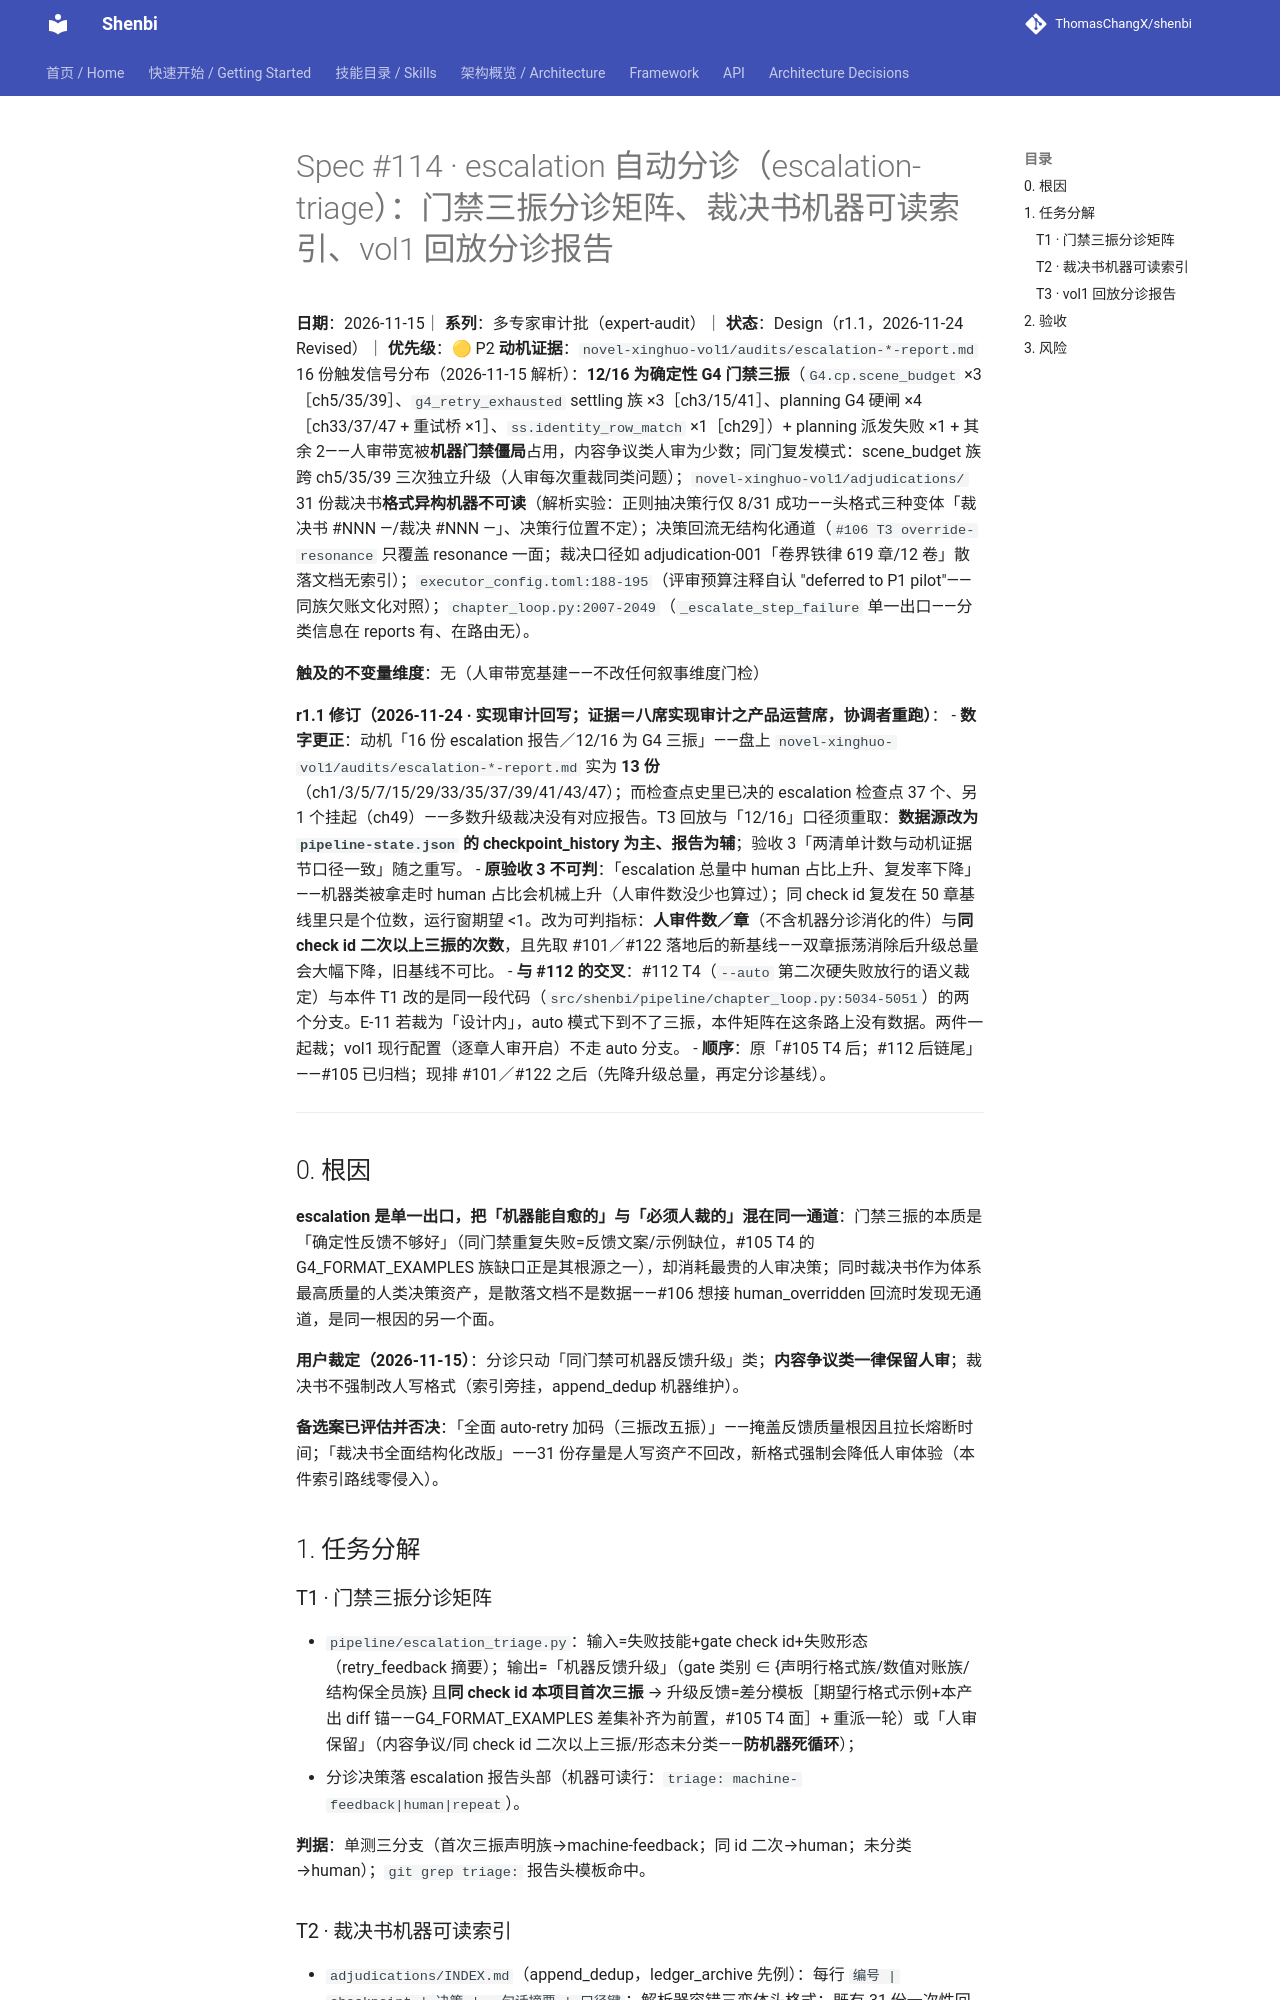

repository: ThomasChangX/shenbi · page: superpowers/specs/2026-11-15-spec114-escalation-triage/index.html · generator: mkdocs

# Spec #114 · escalation 自动分诊（escalation-triage）：门禁三振分诊矩阵、裁决书机器可读索引、vol1 回放分诊报告

**日期**：2026-11-15｜ **系列**：多专家审计批（expert-audit）｜ **状态**：Design（r1.1，2026-11-24 Revised）｜ **优先级**：🟡 P2
**动机证据**：`novel-xinghuo-vol1/audits/escalation-*-report.md` 16 份触发信号分布（2026-11-15 解析）：**12/16 为确定性 G4 门禁三振**（`G4.cp.scene_budget` ×3［ch5/35/39］、`g4_retry_exhausted` settling 族 ×3［ch3/15/41］、planning G4 硬闸 ×4［ch33/37/47 + 重试桥 ×1］、`ss.identity_row_match` ×1［ch29］）+ planning 派发失败 ×1 + 其余 2——人审带宽被**机器门禁僵局**占用，内容争议类人审为少数；同门复发模式：scene_budget 族跨 ch5/35/39 三次独立升级（人审每次重裁同类问题）；`novel-xinghuo-vol1/adjudications/` 31 份裁决书**格式异构机器不可读**（解析实验：正则抽决策行仅 8/31 成功——头格式三种变体「裁决书 #NNN —/裁决 #NNN —」、决策行位置不定）；决策回流无结构化通道（`#106 T3 override-resonance` 只覆盖 resonance 一面；裁决口径如 adjudication-001「卷界铁律 619 章/12 卷」散落文档无索引）；`executor_config.toml:188-195`（评审预算注释自认 "deferred to P1 pilot"——同族欠账文化对照）；`chapter_loop.py:2007-2049`（`_escalate_step_failure` 单一出口——分类信息在 reports 有、在路由无）。

**触及的不变量维度**：无（人审带宽基建——不改任何叙事维度门检）

**r1.1 修订（2026-11-24 · 实现审计回写；证据＝八席实现审计之产品运营席，协调者重跑）**：
- **数字更正**：动机「16 份 escalation 报告／12/16 为 G4 三振」——盘上 `novel-xinghuo-vol1/audits/escalation-*-report.md` 实为 **13 份**（ch1/3/5/7/15/29/33/35/37/39/41/43/47）；而检查点史里已决的 escalation 检查点 37 个、另 1 个挂起（ch49）——多数升级裁决没有对应报告。T3 回放与「12/16」口径须重取：**数据源改为 `pipeline-state.json` 的 checkpoint_history 为主、报告为辅**；验收 3「两清单计数与动机证据节口径一致」随之重写。
- **原验收 3 不可判**：「escalation 总量中 human 占比上升、复发率下降」——机器类被拿走时 human 占比会机械上升（人审件数没少也算过）；同 check id 复发在 50 章基线里只是个位数，运行窗期望 <1。改为可判指标：**人审件数／章**（不含机器分诊消化的件）与**同 check id 二次以上三振的次数**，且先取 #101／#122 落地后的新基线——双章振荡消除后升级总量会大幅下降，旧基线不可比。
- **与 #112 的交叉**：#112 T4（`--auto` 第二次硬失败放行的语义裁定）与本件 T1 改的是同一段代码（`src/shenbi/pipeline/chapter_loop.py:5034-5051`）的两个分支。E-11 若裁为「设计内」，auto 模式下到不了三振，本件矩阵在这条路上没有数据。两件一起裁；vol1 现行配置（逐章人审开启）不走 auto 分支。
- **顺序**：原「#105 T4 后；#112 后链尾」——#105 已归档；现排 #101／#122 之后（先降升级总量，再定分诊基线）。

---

## 0. 根因

**escalation 是单一出口，把「机器能自愈的」与「必须人裁的」混在同一通道**：门禁三振的本质是「确定性反馈不够好」（同门禁重复失败=反馈文案/示例缺位，#105 T4 的 G4_FORMAT_EXAMPLES 族缺口正是其根源之一），却消耗最贵的人审决策；同时裁决书作为体系最高质量的人类决策资产，是散落文档不是数据——#106 想接 human_overridden 回流时发现无通道，是同一根因的另一个面。

**用户裁定（2026-11-15）**：分诊只动「同门禁可机器反馈升级」类；**内容争议类一律保留人审**；裁决书不强制改人写格式（索引旁挂，append_dedup 机器维护）。

**备选案已评估并否决**：「全面 auto-retry 加码（三振改五振）」——掩盖反馈质量根因且拉长熔断时间；「裁决书全面结构化改版」——31 份存量是人写资产不回改，新格式强制会降低人审体验（本件索引路线零侵入）。

## 1. 任务分解
